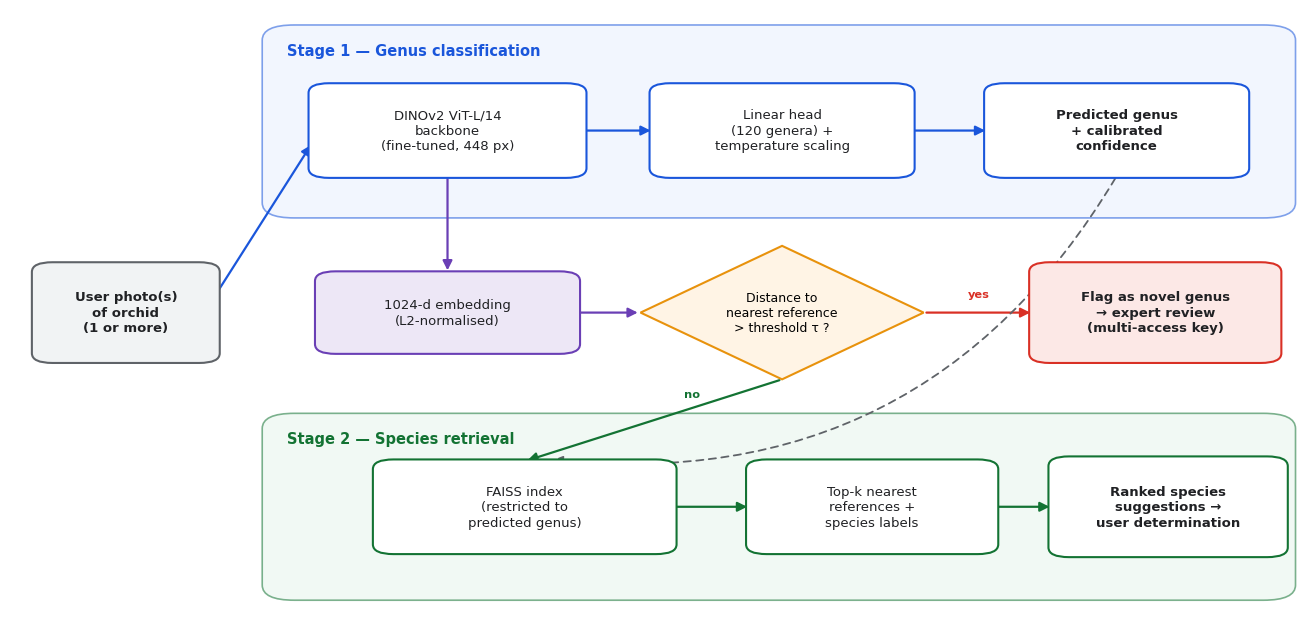

Write Python code to recreate this figure.
"""
24_pipeline_figure.py — Two-stage identification pipeline schematic (manuscript Figure 1).

Clean horizontal flowchart: Stage 1 (genus classification, blue swimlane) feeds an
open-set distance gate and Stage 2 (species retrieval, green swimlane). Vector + raster.

Run:  python notebooks/24_pipeline_figure.py
Out:  colab/result/eval/_comparison/figures/fig_pipeline.{png,pdf}
"""
import sys
from pathlib import Path
try:
    sys.stdout.reconfigure(encoding="utf-8")
except Exception:
    pass
import matplotlib
matplotlib.use("Agg")
import matplotlib.pyplot as plt
from matplotlib.patches import FancyBboxPatch, FancyArrowPatch, Polygon

FIG = Path(r"E:/Claude Code/ONG_v3/colab/result/eval/_comparison/figures")
plt.rcParams.update({"font.family": "DejaVu Sans", "font.size": 9.5})

# colours
BLUE_BAND, BLUE_EDGE = "#E8F0FE", "#1A56DB"
GREEN_BAND, GREEN_EDGE = "#E7F5EC", "#137333"
GREY_FILL, GREY_EDGE = "#F1F3F4", "#5F6368"
PURP_FILL, PURP_EDGE = "#EDE7F6", "#6A3FB5"
AMBER_FILL, AMBER_EDGE = "#FFF4E5", "#E8920C"
RED_FILL, RED_EDGE = "#FCE8E6", "#D93025"

fig, ax = plt.subplots(figsize=(13, 6.2))
ax.set_xlim(0, 100); ax.set_ylim(0, 100); ax.axis("off")


def band(x0, x1, y0, y1, fill, edge, label):
    ax.add_patch(FancyBboxPatch((x0, y0), x1 - x0, y1 - y0,
                 boxstyle="round,pad=0.4,rounding_size=2.5",
                 linewidth=1.2, edgecolor=edge, facecolor=fill, alpha=0.55, zorder=0))
    ax.text(x0 + 1.5, y1 - 2.6, label, ha="left", va="top",
            fontsize=10.5, fontweight="bold", color=edge, zorder=1)


def box(cx, cy, w, h, text, fill, edge, fs=9.5, fw="normal"):
    ax.add_patch(FancyBboxPatch((cx - w / 2, cy - h / 2), w, h,
                 boxstyle="round,pad=0.3,rounding_size=1.6",
                 linewidth=1.5, edgecolor=edge, facecolor=fill, zorder=2))
    ax.text(cx, cy, text, ha="center", va="center", fontsize=fs,
            fontweight=fw, color="#202124", zorder=3, linespacing=1.25)
    return cx, cy, w, h


def diamond(cx, cy, w, h, text, fill, edge):
    pts = [(cx, cy + h / 2), (cx + w / 2, cy), (cx, cy - h / 2), (cx - w / 2, cy)]
    ax.add_patch(Polygon(pts, closed=True, linewidth=1.5,
                 edgecolor=edge, facecolor=fill, zorder=2))
    ax.text(cx, cy, text, ha="center", va="center", fontsize=9, zorder=3, linespacing=1.2)
    return cx, cy, w, h


def arrow(p0, p1, color="#202124", style="-", lw=1.6, rad=0.0, label=None, lpos=0.5, ldy=2.2):
    a = FancyArrowPatch(p0, p1, arrowstyle="-|>", mutation_scale=14, lw=lw,
                        color=color, linestyle=style, zorder=1,
                        connectionstyle=f"arc3,rad={rad}")
    ax.add_patch(a)
    if label:
        mx, my = p0[0] + (p1[0] - p0[0]) * lpos, p0[1] + (p1[1] - p0[1]) * lpos
        ax.text(mx, my + ldy, label, ha="center", va="bottom", fontsize=8.2,
                color=color, fontweight="bold", zorder=4)


# ── swimlanes ──────────────────────────────────────────────────────────────
band(20, 99.5, 66, 97, BLUE_BAND, BLUE_EDGE, "Stage 1 — Genus classification")
band(20, 99.5, 3, 33, GREEN_BAND, GREEN_EDGE, "Stage 2 — Species retrieval")

# ── input ──────────────────────────────────────────────────────────────────
inp = box(9, 50, 14, 16, "User photo(s)\nof orchid\n(1 or more)", GREY_FILL, GREY_EDGE, fw="bold")

# ── Stage 1 boxes ──────────────────────────────────────────────────────────
bb = box(34, 80, 21, 15, "DINOv2 ViT-L/14\nbackbone\n(fine-tuned, 448 px)", "white", BLUE_EDGE)
hd = box(60, 80, 20, 15, "Linear head\n(120 genera) +\ntemperature scaling", "white", BLUE_EDGE)
gn = box(86, 80, 20, 15, "Predicted genus\n+ calibrated\nconfidence", "white", BLUE_EDGE, fw="bold")

# ── embedding + open-set gate ──────────────────────────────────────────────
emb = box(34, 50, 20, 13, "1024-d embedding\n(L2-normalised)", PURP_FILL, PURP_EDGE)
gate = diamond(60, 50, 22, 22, "Distance to\nnearest reference\n> threshold τ ?", AMBER_FILL, AMBER_EDGE)
nov = box(89, 50, 19, 16, "Flag as novel genus\n→ expert review\n(multi-access key)", RED_FILL, RED_EDGE, fw="bold")

# ── Stage 2 boxes ──────────────────────────────────────────────────────────
fa = box(40, 18, 23, 15, "FAISS index\n(restricted to\npredicted genus)", "white", GREEN_EDGE)
tk = box(67, 18, 19, 15, "Top-k nearest\nreferences +\nspecies labels", "white", GREEN_EDGE)
sg = box(90, 18, 18, 16, "Ranked species\nsuggestions →\nuser determination", "white", GREEN_EDGE, fw="bold")

# ── arrows: Stage 1 ────────────────────────────────────────────────────────
arrow((16, 53), (23.5, 78), color=BLUE_EDGE)            # input -> backbone
arrow((44.5, 80), (50, 80), color=BLUE_EDGE)            # backbone -> head
arrow((70, 80), (76, 80), color=BLUE_EDGE)              # head -> genus

# backbone -> embedding -> gate
arrow((34, 72.5), (34, 56.5), color=PURP_EDGE)          # backbone -> embedding
arrow((44, 50), (49, 50), color=PURP_EDGE)              # embedding -> gate

# gate YES -> novel
arrow((71, 50), (79.5, 50), color=RED_EDGE, label="yes")
# gate NO -> Stage 2 FAISS
arrow((60, 39), (40, 25.5), color=GREEN_EDGE, label="no", lpos=0.35, ldy=1.4)
# predicted genus -> FAISS: dashed arrow = the predicted genus restricts the index
# (explained in the figure caption; FAISS box text also states the restriction)
arrow((86, 72.5), (42, 25.8), color="#5F6368", style=(0, (4, 3)), lw=1.3, rad=-0.32)

# Stage 2 flow
arrow((51.5, 18), (57.5, 18), color=GREEN_EDGE)         # faiss -> topk
arrow((76.5, 18), (81, 18), color=GREEN_EDGE)           # topk -> suggestions

fig.tight_layout(pad=0.5)
FIG.mkdir(parents=True, exist_ok=True)
for ext in ("png", "pdf"):
    fig.savefig(FIG / f"fig_pipeline.{ext}", dpi=300, bbox_inches="tight")
print("Saved", FIG / "fig_pipeline.png")
